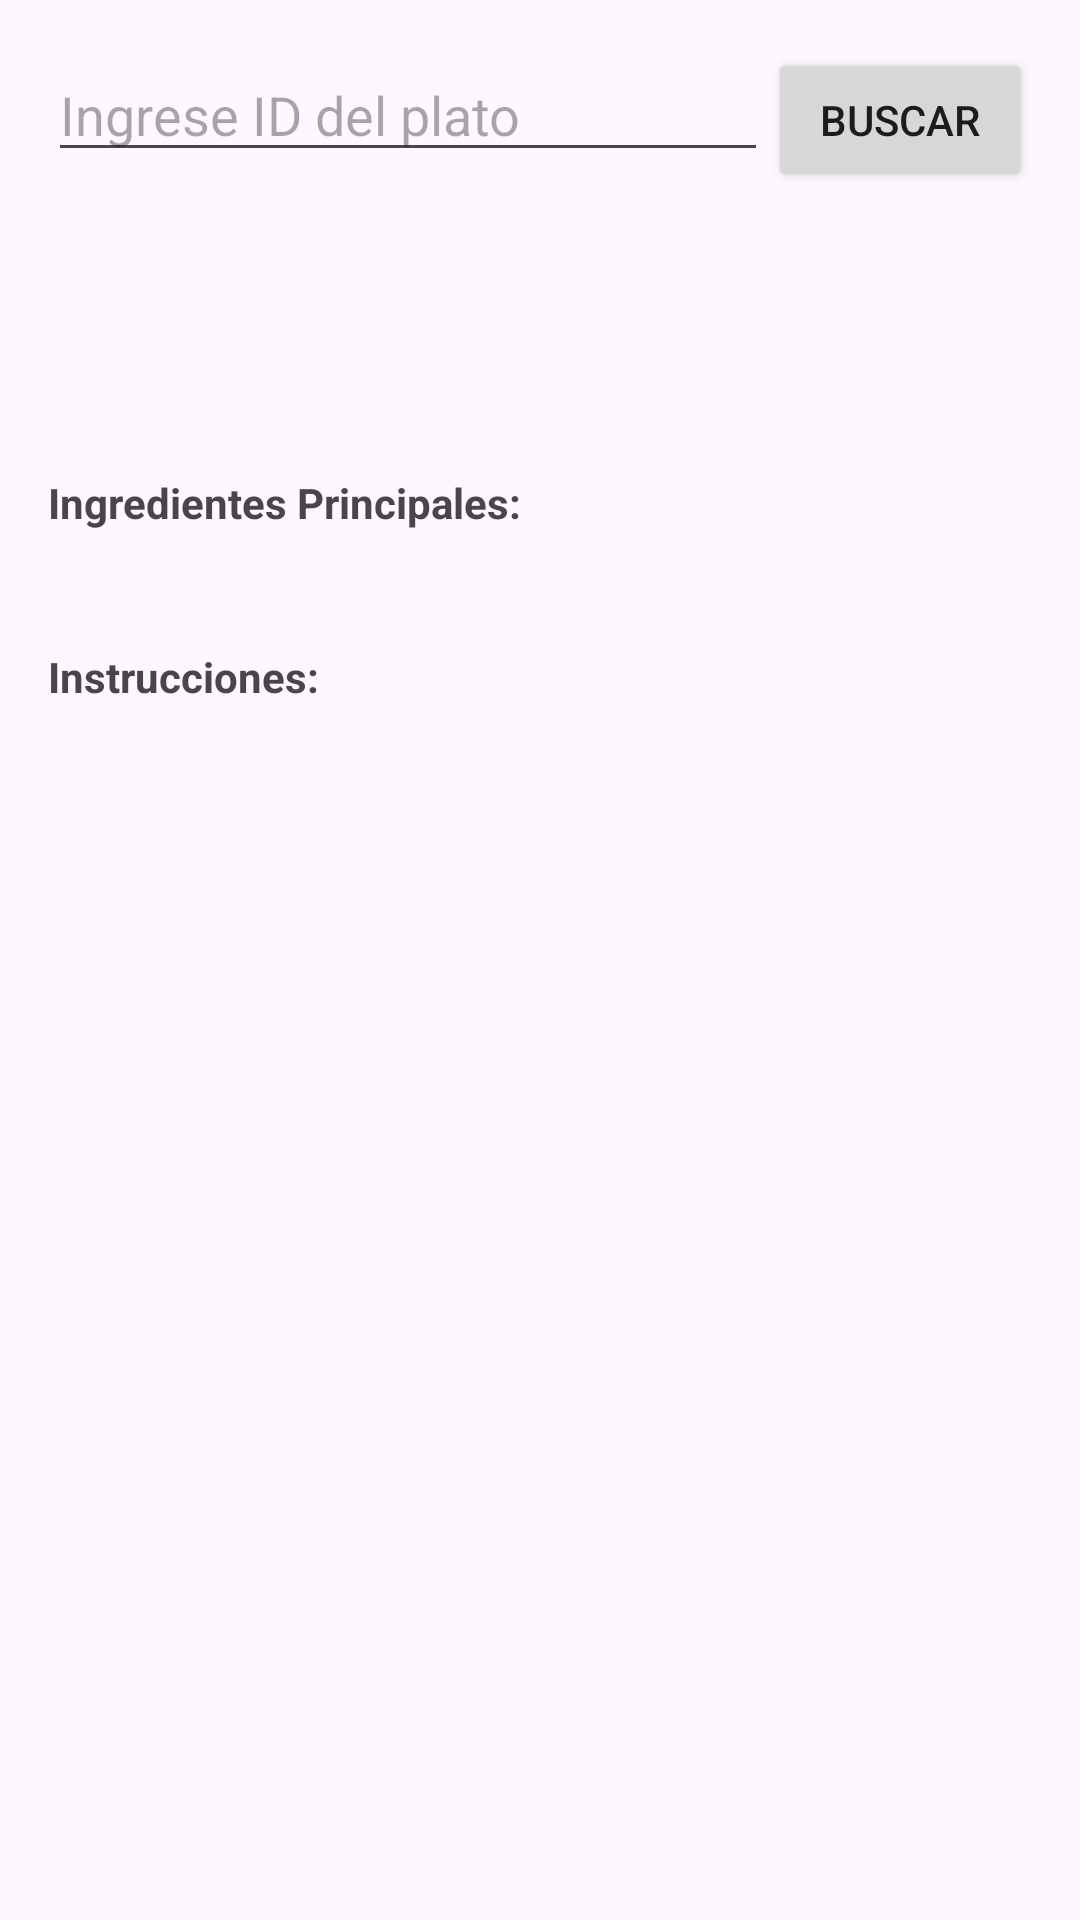

Reconstruct the res/layout file that produces this screen, plus the resources it refers to.
<!-- AndroidManifest.xml: application theme Theme.LAB4_20202218 -->
<!-- res/layout/fragment_recipe.xml -->
<?xml version="1.0" encoding="utf-8"?>
<ScrollView xmlns:android="http://schemas.android.com/apk/res/android"
    android:layout_width="match_parent"
    android:layout_height="match_parent"
    android:padding="16dp">

    <LinearLayout
        android:layout_width="match_parent"
        android:layout_height="wrap_content"
        android:orientation="vertical">

        <LinearLayout
            android:layout_width="match_parent"
            android:layout_height="wrap_content"
            android:orientation="horizontal"
            android:layout_marginBottom="16dp">

            <EditText
                android:id="@+id/etMealId"
                android:layout_width="0dp"
                android:layout_height="wrap_content"
                android:layout_weight="1"
                android:hint="Ingrese ID del plato"
                android:inputType="number" />

            <Button
                android:id="@+id/btnSearchRecipe"
                android:layout_width="wrap_content"
                android:layout_height="wrap_content"
                android:text="Buscar" />
        </LinearLayout>

        <TextView
            android:id="@+id/tvRecipeName"
            android:layout_width="wrap_content"
            android:layout_height="wrap_content"
            android:textSize="24sp"
            android:textStyle="bold"
            android:layout_marginBottom="8dp"/>

        <TextView
            android:id="@+id/tvRecipeCategoryArea"
            android:layout_width="wrap_content"
            android:layout_height="wrap_content"
            android:textSize="16sp"
            android:textColor="#666666"
            android:layout_marginBottom="16dp"/>

        <TextView
            android:layout_width="wrap_content"
            android:layout_height="wrap_content"
            android:text="Ingredientes Principales:"
            android:textStyle="bold"
            android:layout_marginBottom="4dp"/>

        <TextView
            android:id="@+id/tvIngredients"
            android:layout_width="wrap_content"
            android:layout_height="wrap_content"
            android:layout_marginBottom="16dp"/>

        <TextView
            android:layout_width="wrap_content"
            android:layout_height="wrap_content"
            android:text="Instrucciones:"
            android:textStyle="bold"
            android:layout_marginBottom="4dp"/>

        <TextView
            android:id="@+id/tvInstructions"
            android:layout_width="match_parent"
            android:layout_height="wrap_content" />

    </LinearLayout>
</ScrollView>
<!-- resources referenced by this layout -->
<resources>
  <style name="Theme.LAB4_20202218" parent="Base.Theme.LAB4_20202218" />
  <style name="Base.Theme.LAB4_20202218" parent="Theme.Material3.DayNight.NoActionBar">
          
          
      </style>
</resources>
